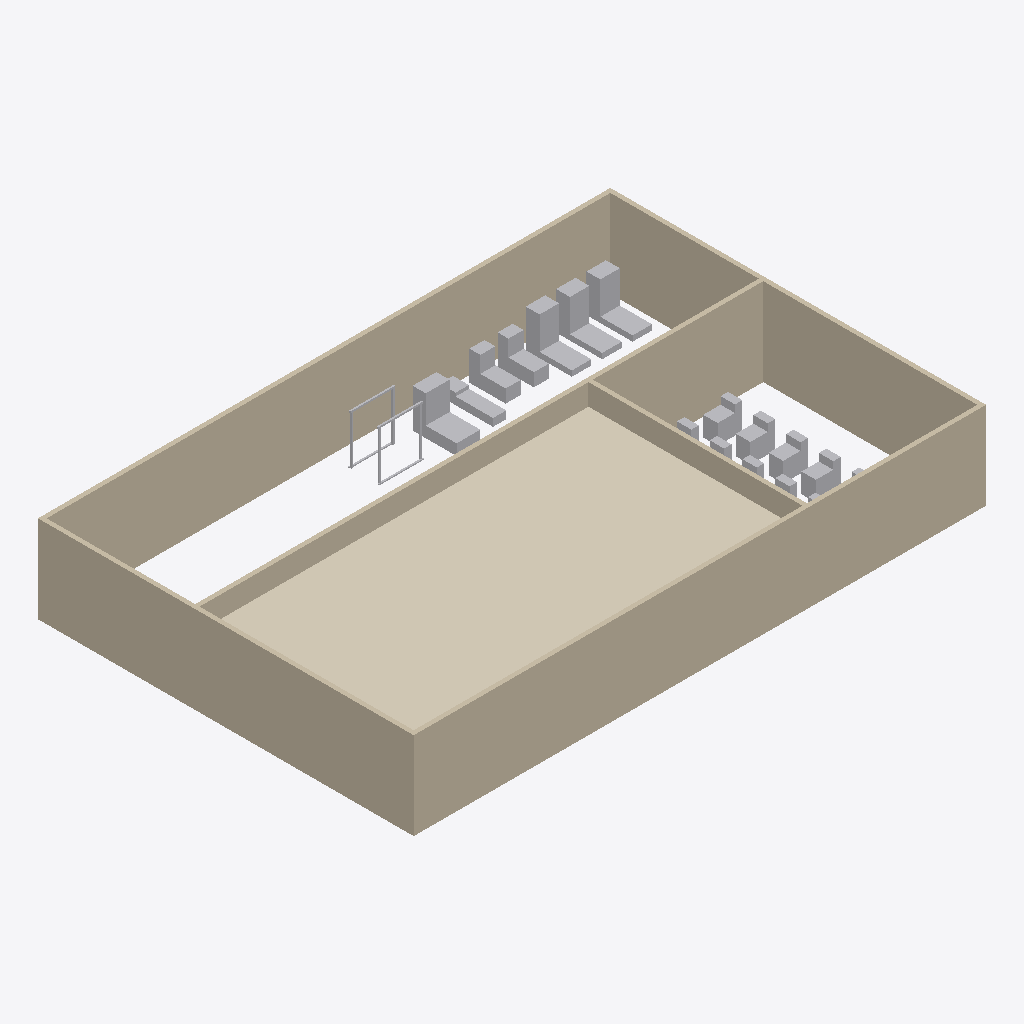
Isometric view of an IFC building model (IFC-SPF (STEP), schema IFC4, length unit metre), seen from the south-west, elements coloured by IFC class: 18 other elements (light grey), 6 walls (beige), 1 covering (cream).
Extent 26.2 m × 17.2 m × 4.0 m (x, y, z). Storeys (1): Level 1 at 0.00 m. Elements (43): 34 IfcFurniture, 6 IfcWall, 2 IfcCovering, 1 IfcFan.

HEADER;
FILE_DESCRIPTION(('ViewDefinition [CoordinationView]'),'2;1');
FILE_NAME('','2026-11-08T11:59:21',(''),(''),'IfcOpenShell 0.8.0','IfcOpenShell 0.8.0','');
FILE_SCHEMA(('IFC4'));
ENDSEC;
DATA;
#9=IFCPROJECT('1s8Tx7oFLDwx3jsPww3rxP',$,'Project',$,$,$,$,(#8),#5);
#10=IFCSITE('0qdum9t_H12fF8pEgHsvFK',$,'Site',$,$,$,$,$,.ELEMENT.,$,$,$,$,$);
#12=IFCBUILDING('27t3gkcuv3mQDIMLngYFCg',$,'Building',$,$,$,$,$,.ELEMENT.,$,$,$);
#14=IFCBUILDINGSTOREY('0916CcPx57PwdaHnxhQQnx',$,'Level 1',$,$,$,$,$,.ELEMENT.,0.0);
#25=IFCCOVERING('0ildmB0W54ju7fqbVwfBpF',$,$,$,$,#239,#252,$,.CEILING.);
#17=IFCWALL('3JX9i3IMn9ZhPjIt2kPIip',$,$,$,$,#100,#113,$,.STANDARD.);
#19=IFCWALL('2cWNP_ifPEwg$LlZaNa4L9',$,$,$,$,#149,#162,$,.STANDARD.);
#20=IFCWALL('01enwPLKD0ceouxHUZkZ8V',$,$,$,$,#173,#186,$,.STANDARD.);
#18=IFCWALL('0hhr9gqMvECBtrU8fVWqBI',$,$,$,$,#125,#138,$,.STANDARD.);
#21=IFCWALL('3z98S1LGHAdRq0vsKWHIbi',$,$,$,$,#197,#210,$,.STANDARD.);
#22=IFCWALL('3XIYtbkzf6V9oPZTudvNfQ',$,$,$,$,#215,#228,$,.STANDARD.);
#77=IFCFURNITURE('3Ja_6$9U94nxfpELn7Vmgl',$,$,$,'LegPress',#747,#752,$,.USERDEFINED.);
#73=IFCFURNITURE('2n3cN9aIL5R8fQM4lOuLeU',$,$,$,'Treadmill',#707,#712,$,.USERDEFINED.);
#71=IFCFURNITURE('15vJnbYxXANxwW_wD1yRHa',$,$,$,'Treadmill',#687,#692,$,.USERDEFINED.);
#72=IFCFURNITURE('2UqxGk7nrFS9xBpUx9bd9N',$,$,$,'Treadmill',#697,#702,$,.USERDEFINED.);
#75=IFCFURNITURE('1W1UBF56bEWxTdI46u9dEh',$,$,$,'ExerciseBike',#727,#732,$,.USERDEFINED.);
#74=IFCFURNITURE('1x3DUJ8kr9WgmY4dlKAX6M',$,$,$,'ExerciseBike',#717,#722,$,.USERDEFINED.);
#61=IFCFURNITURE('3DaJA4LqzAKesCtm4RihAl',$,$,$,'ExerciseBike',#607,#612,$,.USERDEFINED.);
#60=IFCFURNITURE('2xDivayN5DGwb27T4txkau',$,$,$,'ExerciseBike',#597,#602,$,.USERDEFINED.);
#62=IFCFURNITURE('2LApq5aBX4zvqNhkNgJMih',$,$,$,'ExerciseBike',#617,#622,$,.USERDEFINED.);
#59=IFCFURNITURE('0XDC3Uxmf4PQoOjCTypOX6',$,$,$,'ExerciseBike',#587,#592,$,.USERDEFINED.);
#76=IFCFURNITURE('3tv9RuSEH8HAGPpMRe$m_i',$,$,$,'Rower',#737,#742,$,.USERDEFINED.);
#78=IFCFURNITURE('12S5J3LY542Rp$ueUgP2Zl',$,$,$,'SmithMachine',#757,#762,$,.USERDEFINED.);
#67=IFCFURNITURE('3ogD6H6gj0JP8abxVFqiIz',$,$,$,'ExerciseBike',#667,#672,$,.USERDEFINED.);
#68=IFCFURNITURE('38Gb4VboXDuA5r1UnCW99b',$,$,$,'ExerciseBike',#677,#682,$,.USERDEFINED.);
#65=IFCFURNITURE('1huovwwtH0l8dr14CTyJ_0',$,$,$,'ExerciseBike',#647,#652,$,.USERDEFINED.);
#66=IFCFURNITURE('1pSQ9wglfB1hadQK5vooFC',$,$,$,'ExerciseBike',#657,#662,$,.USERDEFINED.);
#64=IFCFURNITURE('2ZlIBgov90jAxeh4aY3K6X',$,$,$,'ExerciseBike',#637,#642,$,.USERDEFINED.);
#58=IFCFURNITURE('0APvzfOdTE6PSclDXgFlc_',$,$,$,'ExerciseBike',#577,#582,$,.USERDEFINED.);
ENDSEC;
